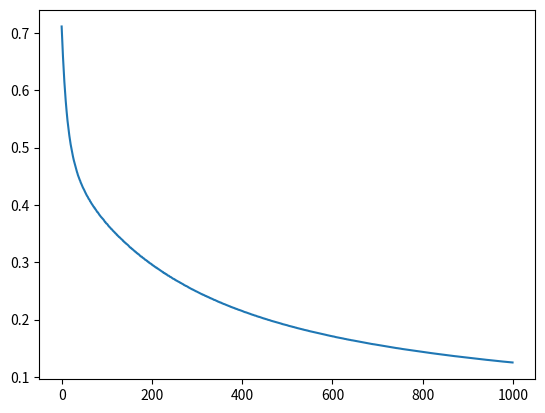

The matplotlib source for this figure:
import numpy as np
import matplotlib.pyplot as plt
import random

def sigmoid(x):
    return 1/(1+np.exp(-x))

def cross_e(y, z):
    return -np.log(z) if y == 1 else -np.log(1 - z)

def sig_der(t):
    sig = sigmoid(t)
    return sig * (1 - sig)


dataset = [[1, 1, 1], [1, 0, 1], [0, 1, 1], [0, 0, 0]]

w = np.random.uniform(-0.1, 0.1, (2, 1))
b = np.random.uniform(-0.1, 0.1, (1, 1))
loss_arr = []
epohs = 1000
alfa = 0.1


for i in range(epohs):
    random.shuffle(dataset)
    loss_epoh = 0
    for data in dataset:
        x = np.array(data[:2]).reshape(1, -1)
        y = data[2]

#forward
        t = x @ w + b
        z = sigmoid(t)
        e = cross_e(y,z)
        loss_epoh += e

#backward
        dz = z - y
        dt = dz * sig_der(t)
        dw = x.T @ dt
        db = dt
#update
        w -= alfa * dw
        b -= alfa * db
    avg_loss = loss_epoh / len(dataset)
    loss_arr.append(avg_loss.item())


plt.plot(loss_arr)
plt.show()

print(f"final result x: {x}\ny: {y} \nz: {z}")

for data in dataset:
    x = np.array(data[:2]).reshape(1, -1)
    y = data[2]
    z = sigmoid(x @ w + b)
    print(f"Input: {data[:2]}, True Output: {y}, Predicted Output: {z}")
